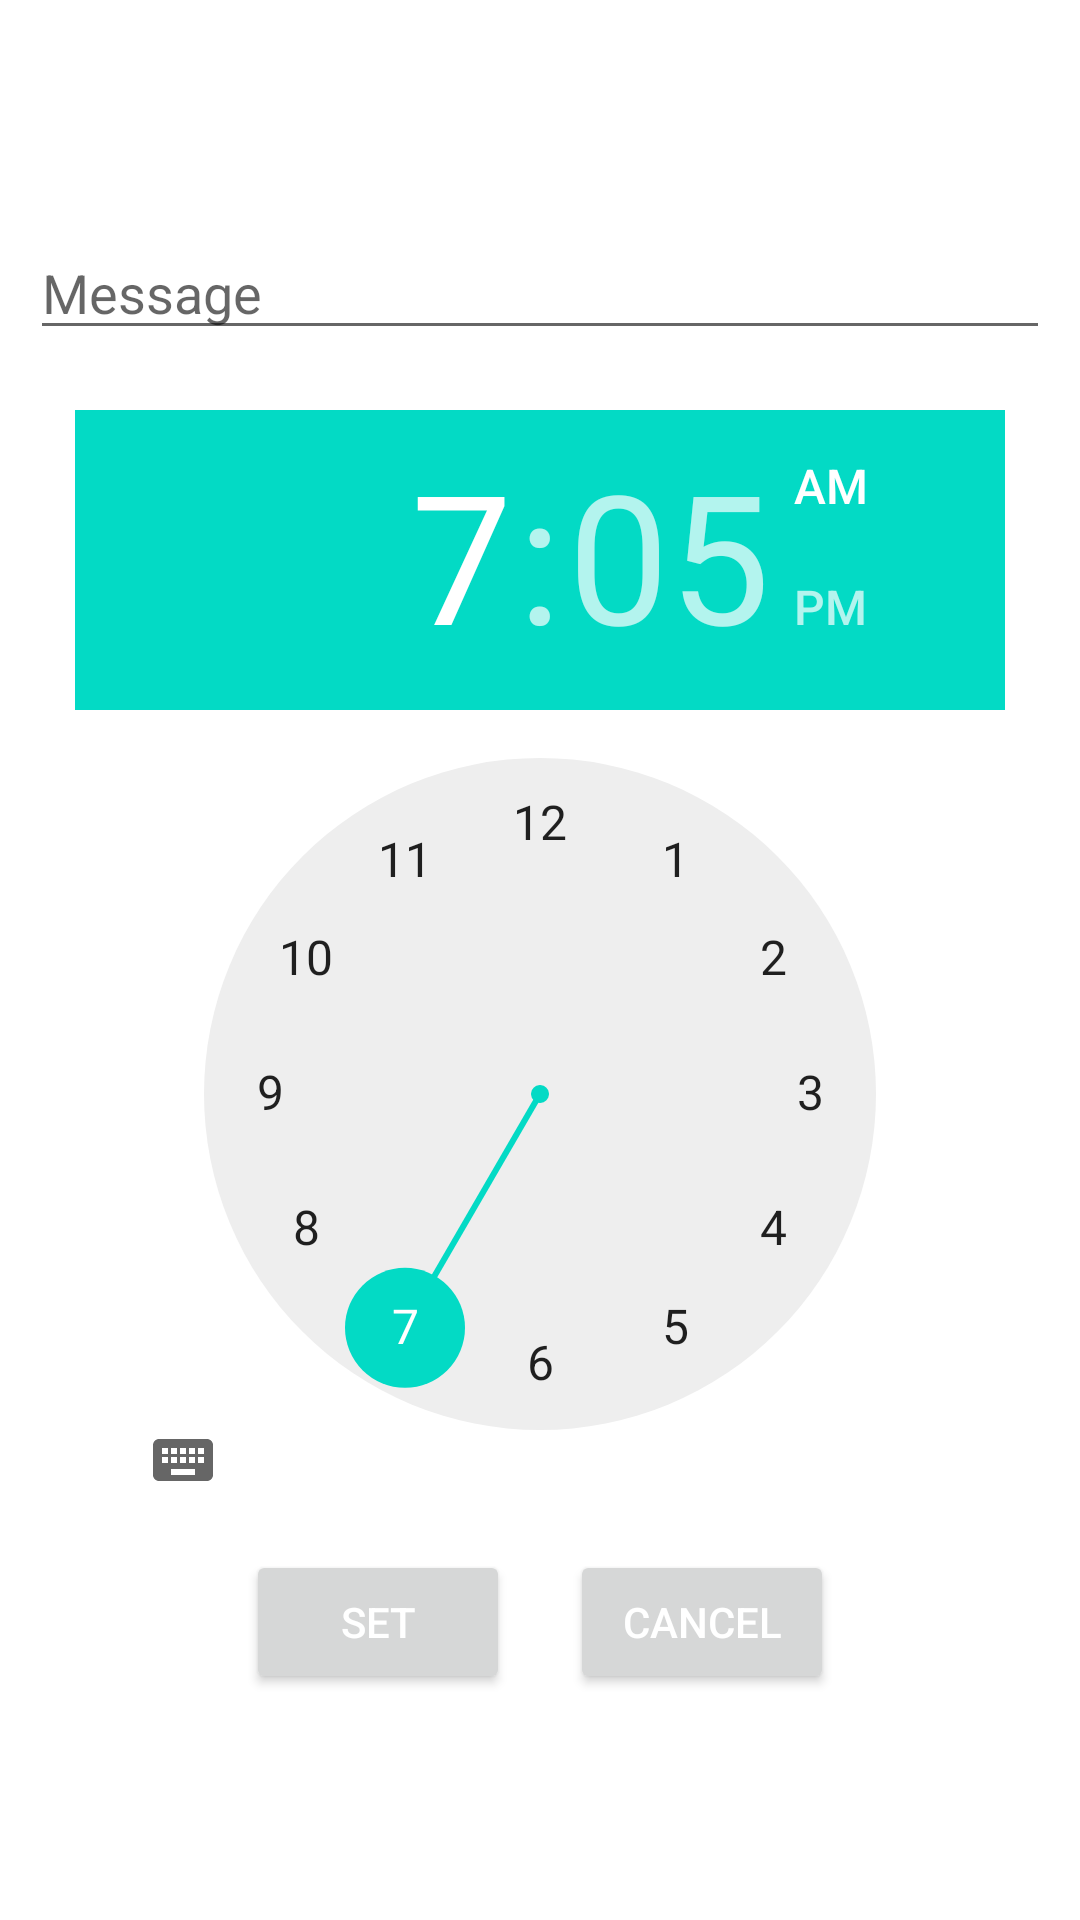

Reconstruct the res/layout file that produces this screen, plus the resources it refers to.
<!-- AndroidManifest.xml: application theme Theme.SpectrumTask2 -->
<!-- res/layout/activity_reminder.xml -->
<?xml version="1.0" encoding="utf-8"?>
<LinearLayout xmlns:android="http://schemas.android.com/apk/res/android"
    xmlns:tools="http://schemas.android.com/tools"
    android:layout_width="match_parent"
    android:layout_height="match_parent"
    tools:context=".MainActivity"
    android:orientation="vertical"
    android:gravity="center"
    android:padding="10dp">

    <EditText
        android:id="@+id/editText"
        android:layout_width="match_parent"
        android:layout_height="wrap_content"
        android:hint="@string/message"
        android:importantForAutofill="yes"
        android:inputType="text" />

    <TimePicker
        android:id="@+id/timePicker"
        android:layout_width="310dp"
        android:layout_height="360dp"
        android:layout_marginTop="20dp"/>

    <LinearLayout
        android:layout_width="wrap_content"
        android:layout_height="wrap_content"
        android:layout_marginTop="20dp">
        <Button
            android:id="@+id/setBtn"
            android:layout_width="wrap_content"
            android:layout_height="wrap_content"
            android:text="@string/set"
            android:textColor="@color/white"
            android:layout_marginEnd="20dp"/>
        <Button
            android:id="@+id/cancelBtn"
            android:layout_width="wrap_content"
            android:layout_height="wrap_content"
            android:text="@string/cancel"
            android:textColor="@color/white"/>
    </LinearLayout>

</LinearLayout>
<!-- resources referenced by this layout -->
<resources>
  <color name="white">#FFFFFFFF</color>
  <string name="cancel">CANCEL</string>
  <string name="message">Message</string>
  <string name="set">SET</string>
  <style name="Theme.SpectrumTask2" parent="Theme.MaterialComponents.DayNight.DarkActionBar">
          
          <item name="colorPrimary">@color/black</item>
          <item name="colorPrimaryVariant">@color/purple_500</item>
          <item name="colorOnPrimary">@color/black</item>
          
          <item name="colorSecondary">@color/teal_200</item>
          <item name="colorSecondaryVariant">@color/teal_700</item>
          <item name="colorOnSecondary">@color/black</item>
          
          <item name="android:statusBarColor" tools:targetApi="l">?attr/colorPrimaryVariant</item>
          
      </style>
  <color name="black">#FF000000</color>
  <color name="purple_500">#FF6200EE</color>
  <color name="teal_200">#FF03DAC5</color>
  <color name="teal_700">#FF018786</color>
</resources>
